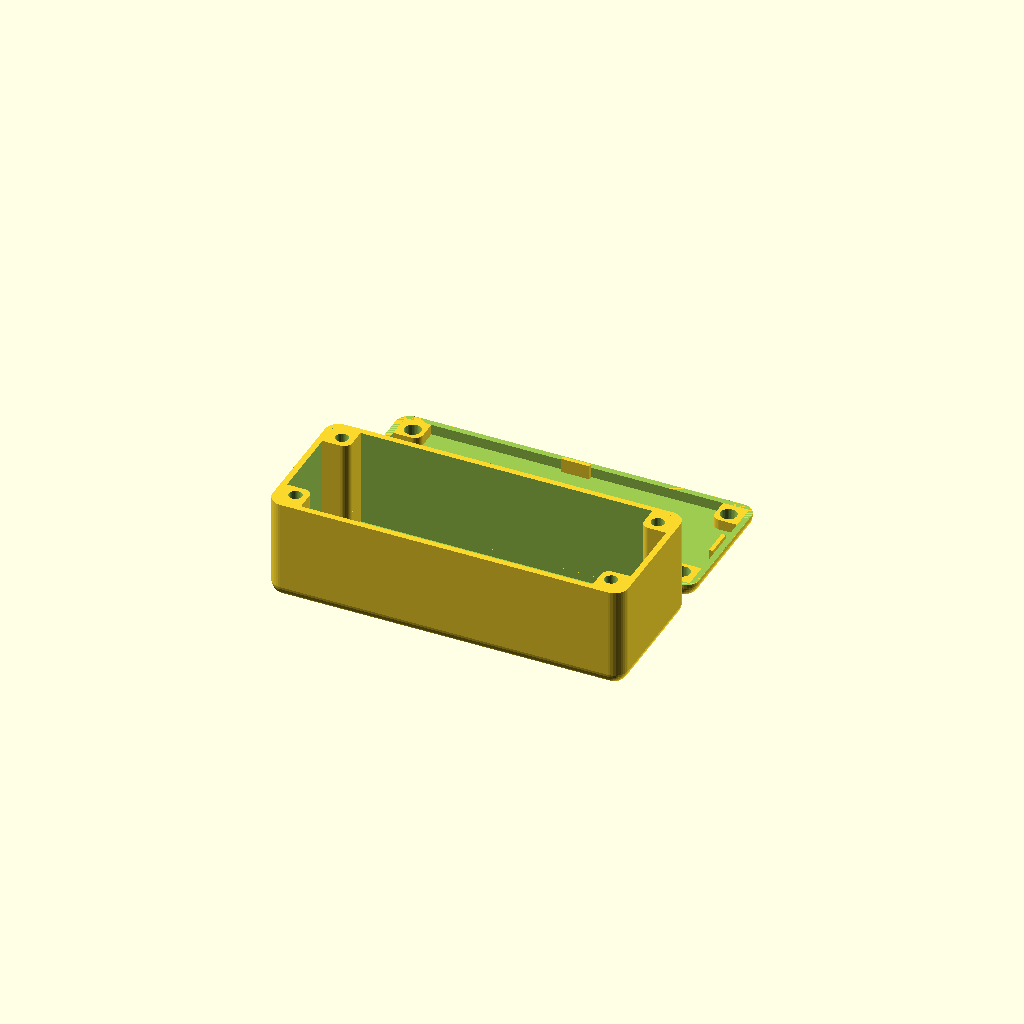
Cell 1: the model at its default parameters.
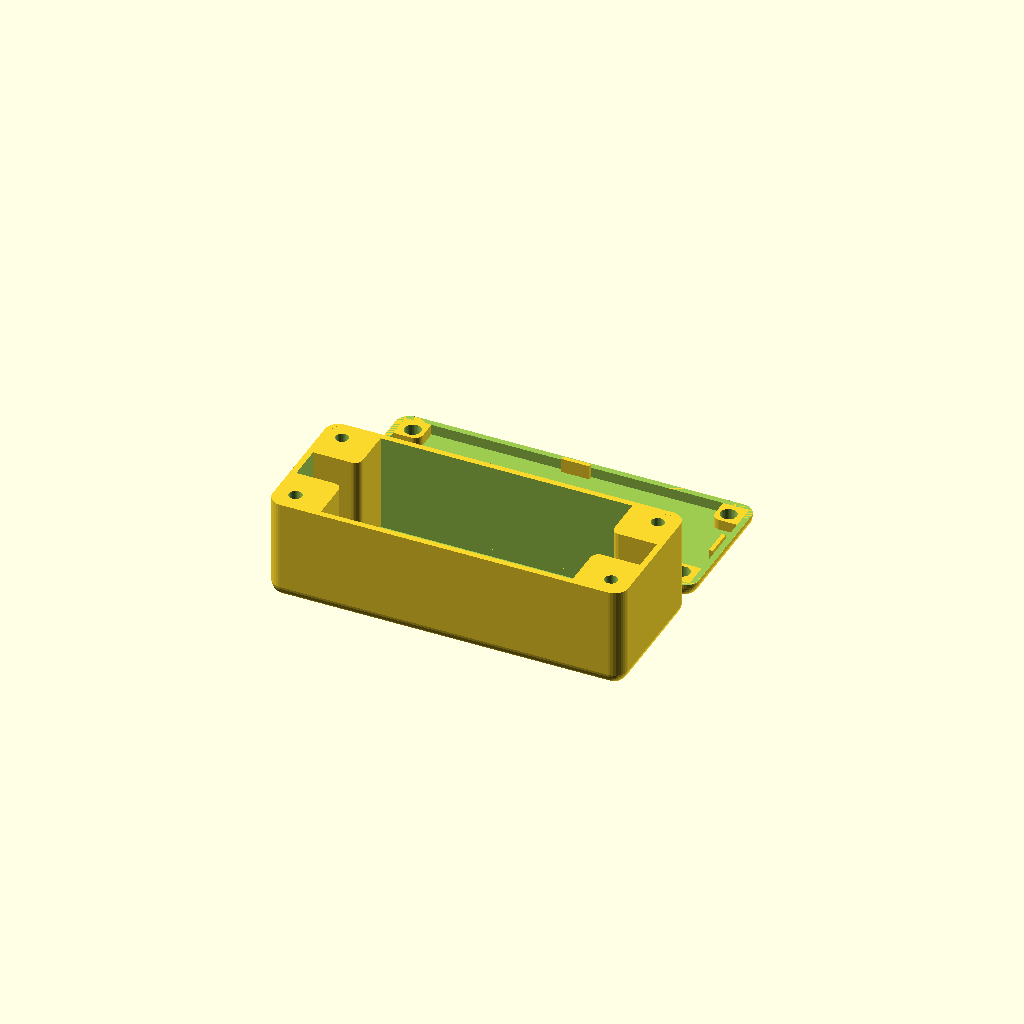
Cell 2: additionalWallBody = 5 (everything else at default).
One fixed orthographic camera (rotation 55°, 0°, 25°; colour scheme Cornfield) for every cell.
OpenSCAD source file inputs/thingiverse/thing-1695285/files/parametric_hammond.scad:
/**
 * Available enclosures:
 *
 * Hammond:
 * + http://www.hammondmfg.com/pdf/1550A.pdf
 * + http://www.hammondmfg.com/pdf/1550B.pdf
 * + http://www.hammondmfg.com/pdf/1550P.pdf
 * + http://www.hammondmfg.com/pdf/1550Q.pdf
 *
 * + http://www.hammondmfg.com/pdf/1590A.pdf
 * + http://www.hammondmfg.com/pdf/1590B.pdf
 * + http://www.hammondmfg.com/pdf/1590G.pdf
 */

/* [Type] */
// Which part of the enclosure to view?
part = "both"; // [both, body, lid, test]

// Which type of box do you want?
type = "hammond1550a"; // [hammond1550a, hammond1550b, hammond1550p, hammond1550q, hammond1590a, hammond1590b, hammond1590g]

/* [Body] */

// Adjust in case your magnets do not fit width wise.
diameterOffsetBodyHole = -0.25; // [-5:0.05:5]

// Increase in case your magnet holders are too flimsy.
additionalWallBody = 0.00; // [-5:0.05:5]

// Decrease in case your magnets do not fit height wise.
zOffsetBodyHole = 0.00; // [-5:0.05:5]

/* [Lid] */

// Adjust in case your magnets do not fit width wise
diameterOffsetLidHole = 0.10; // [-5:0.05:5]

// Increase in case your magnet holder walls are too flimsy
additionalWallLid = 0.00; // [-5:0.05:5]

// Decrease in case your magnets do not fit height wise.
zOffsetLidHole = 0.00; // [-5:0.05:5]

// The width of the snaps
snapWidth = 1.00; // [-5:0.05:5]

/* [Hidden] */
$fn = 36;
print = true;

enclosure(type, part);
 
module enclosure(type, part, boxColor) {
  if(type == "hammond1550a")
    hammond1550a(part, boxColor);

  if(type == "hammond1550b")
    hammond1550b(part, boxColor);

  if(type == "hammond1550p")
    hammond1550p(part, boxColor);

  if(type == "hammond1550q")
    hammond1550q(part, boxColor);

  if(type == "hammond1590a")
    hammond1590a(part, boxColor);

  if(type == "hammond1590b")
    hammond1590b(part, boxColor);

  if(type == "hammond1590g")
    hammond1590g(part, boxColor);
}

module hammond1550a(part="both", boxColor="grey") {
  outerLength = 89;
  outerWidth = 35;
  outerHeight = 30.1;
  lidHeight = 4.1;

  innerLength = 86;
  innerWidth = 32;
  innerHeight = 27.1;

  postDiameter = 4;
  postWidthBody = 6.5;
  postWidthLid = 6.5;
  holeDiameterBody = 3.5;
  holeDiameterLid = 4;

  xOffsetHole = 5;
  yOffsetHole = 5;

  outerDiameter = 7;

  hammond(
    outerLength, outerWidth, outerHeight, lidHeight,
    innerLength, innerWidth, innerHeight,
    postWidthBody, holeDiameterBody,
    postWidthLid, holeDiameterLid,
    xOffsetHole, yOffsetHole,
    outerDiameter, postDiameter,
    part, boxColor);
}

module hammond1550b(part="both", boxColor="grey") {
  outerLength = 114.50;
  outerWidth = 64;
  outerHeight = 30.1;
  lidHeight = 4.1;

  innerLength = 111.50;
  innerWidth = 60.58;
  innerHeight = 27.1;

  postDiameter = 4;
  postWidthBody = 6.5;
  postWidthLid = 6.5;
  holeDiameterBody = 3.5;
  holeDiameterLid = 4;

  xOffsetHole = 5;
  yOffsetHole = 5;

  outerDiameter = 7;

  hammond(
    outerLength, outerWidth, outerHeight, lidHeight,
    innerLength, innerWidth, innerHeight,
    postWidthBody, holeDiameterBody,
    postWidthLid, holeDiameterLid,
    xOffsetHole, yOffsetHole,
    outerDiameter, postDiameter,
    part, boxColor);
}

module hammond1550p(part="both", boxColor="grey") {
  outerLength = 80;
  outerWidth = 55;
  outerHeight = 25.1;
  lidHeight = 4.1;

  innerLength = 76.13;
  innerWidth = 52;
  innerHeight = 22.1;

  postDiameter = 4;
  postWidthBody = 6.5;
  postWidthLid = 6.5;
  holeDiameterBody = 3.5;
  holeDiameterLid = 4;

  xOffsetHole = 5;
  yOffsetHole = 5;

  outerDiameter = 7;

  hammond(
    outerLength, outerWidth, outerHeight, lidHeight,
    innerLength, innerWidth, innerHeight,
    postWidthBody, holeDiameterBody,
    postWidthLid, holeDiameterLid,
    xOffsetHole, yOffsetHole,
    outerDiameter, postDiameter,
    part, boxColor);
}

module hammond1550q(part="both", boxColor="grey") {
  outerLength = 60;
  outerWidth = 55;
  outerHeight = 30.1;
  lidHeight = 4.1;

  innerLength = 57;
  innerWidth = 51;
  innerHeight = 26.8;

  postDiameter = 4;
  postWidthBody = 6.5;
  postWidthLid = 6.5;
  holeDiameterBody = 3.5;
  holeDiameterLid = 4;

  xOffsetHole = 5;
  yOffsetHole = 5;

  outerDiameter = 7;

  hammond(
    outerLength, outerWidth, outerHeight, lidHeight,
    innerLength, innerWidth, innerHeight,
    postWidthBody, holeDiameterBody,
    postWidthLid, holeDiameterLid,
    xOffsetHole, yOffsetHole,
    outerDiameter, postDiameter,
    part, boxColor);
}

module hammond1590a(part="both", boxColor="grey") {
  outerLength = 92.6;
  outerWidth = 38.5;
  outerHeight = 31;
  lidHeight = 4.1;

  innerLength = 89.10;
  innerWidth = 35;
  innerHeight = 27.4;

  postDiameter = 4;
  postWidthBody = 6.5;
  postWidthLid = 6.5;
  holeDiameterBody = 3.5;
  holeDiameterLid = 4;

  xOffsetHole = 5;
  yOffsetHole = 5;

  outerDiameter = 7;

  hammond(
    outerLength, outerWidth, outerHeight, lidHeight,
    innerLength, innerWidth, innerHeight,
    postWidthBody, holeDiameterBody,
    postWidthLid, holeDiameterLid,
    xOffsetHole, yOffsetHole,
    outerDiameter, postDiameter,
    part, boxColor);
}

module hammond1590b(part="both", boxColor="grey") {
  outerLength = 112.4;
  outerWidth = 60.5;
  outerHeight = 31;
  lidHeight = 4.1;

  innerLength = 108.1;
  innerWidth = 56.5;
  innerHeight = 27;

  postDiameter = 4;
  postWidthBody = 6;
  postWidthLid = 6;
  holeDiameterBody = 3.5;
  holeDiameterLid = 4;

  xOffsetHole = 5;
  yOffsetHole = 5;

  outerDiameter = 7;

  hammond(
    outerLength, outerWidth, outerHeight, lidHeight,
    innerLength, innerWidth, innerHeight,
    postWidthBody, holeDiameterBody,
    postWidthLid, holeDiameterLid,
    xOffsetHole, yOffsetHole,
    outerDiameter, postDiameter,
    part, boxColor);
}

module hammond1590g(part="both", boxColor="grey") {
  outerLength = 100;
  outerWidth = 50;
  outerHeight = 25;
  lidHeight = 4.1;

  innerLength = 96.2;
  innerWidth = 46.2;
  innerHeight = 21;

  postDiameter = 4;
  postWidthBody = 6.5;
  postWidthLid = 6.5;
  holeDiameterBody = 3.5;
  holeDiameterLid = 4;

  xOffsetHole = 5;
  yOffsetHole = 5;

  outerDiameter = 7;

  hammond(
    outerLength, outerWidth, outerHeight, lidHeight,
    innerLength, innerWidth, innerHeight,
    postWidthBody, holeDiameterBody,
    postWidthLid, holeDiameterLid,
    xOffsetHole, yOffsetHole,
    outerDiameter, postDiameter,
    part, boxColor);
}

module hammond(
  outerLength, outerWidth, outerHeight, lidHeight,
  innerLength, innerWidth, innerHeight,
  postWidthBody, holeDiameterBody,
  postWidthLid, holeDiameterLid,
  xOffsetHole, yOffsetHole,
  outerDiameter, postDiameter,
  part, boxColor)
{
  holeRadiusBody = holeDiameterBody / 2;
  holeRadiusLid = holeDiameterLid / 2;
  outerRadius = outerDiameter / 2;
  postRadius = postDiameter / 2;
  bodyHeight = outerHeight - lidHeight;

  xOffset = (outerLength - innerLength) / 2;
  yOffset = (outerWidth - innerWidth) / 2;
  zOffset = (outerHeight - innerHeight) / 2;

  screwPosts = [
    [0, 0, zOffset],
    [outerLength, 0, zOffset],
    [outerLength, outerWidth, zOffset],
    [0, outerWidth, zOffset]
  ];

  translate([outerWidth / 2, -outerHeight / 2, outerLength]) {
    rotate([0,90,90]) {
      if(part == "both" && !print) {
        translate([outerLength, 0, outerHeight])
          rotate([0,180,0])
            color(boxColor)
              renderBody();

        %renderLid();
      }
      
      if(part == "both" && print) {
        yOffset = (outerLength + outerWidth) / 2;
        pos = [outerLength, yOffset, 0];
        rot = [90, 0, 270];

        translate(pos)
          rotate(rot){
            renderBody();
            
            translate([0, outerWidth +3, 0])
              renderLid();
          }
      }

      if(part == "body") {
        yOffset = (outerLength + outerWidth) / 2;
        pos = (print) ? [outerLength, yOffset, 0] : [outerLength, 0, outerHeight];
        rot = (print) ? [90, 0, 270] : [0,180,0];

        translate(pos)
          rotate(rot)
            color(boxColor)
              renderBody();
      }

      if(part == "lid") {
        yOffset = (outerLength + outerWidth) / 2;
        pos = (print) ? [outerLength, yOffset, 0] : [0, 0, 0];
        rot = (print) ? [90, 0, 270] : [0, 0, 0];

        translate(pos)
          rotate(rot)
            color(boxColor)
              renderLid();
      }

      if(part == "test") {
        length = 13;
        width = 13;
        height = 10;

        translate([outerLength - outerHeight, 0, outerLength/4])
        rotate([0, 90, 0]) {
          intersection() {
            translate([0, 0, outerHeight - height])
              cube([length, width, height]);

            translate([outerLength, 0, outerHeight])
              rotate([0,180,0])
                  renderBody();
          }

          translate([0, -outerWidth +  (length * 2), 0])
            intersection() {
              translate([0, outerWidth - width, outerHeight - height])
                cube([length, width, height]);
              
              translate([outerLength, 0, outerHeight])
                rotate([0,180,0])
                  renderLid();
            }
        }
      }
    }
  }
  
  module renderBody() {
    postHeight = bodyHeight - zOffset;
    holeRadius = holeRadiusBody + diameterOffsetBodyHole / 2;

    difference() {
      difference() {
        roundBody(bodyHeight);

        difference() {
          translate([xOffset, yOffset, zOffset])
            cube([innerLength, innerWidth, bodyHeight]);

          screwPosts(postWidthBody + additionalWallBody, postHeight);
        }
      }

      postHoles(outerHeight, holeRadius, zOffsetBodyHole);
    }
  }
  
  module renderLid() {
    zOffsetPost = 0.1;
    postHeight = lidHeight - zOffset + zOffsetPost;

    holeHeight = 3;
    holeRadius = holeRadiusLid + diameterOffsetLidHole / 2;
    zOffsetHole = -zOffset + lidHeight - holeHeight + zOffsetLidHole;
    
    difference() {
      group() {
        difference() {
          roundBody(lidHeight);

          translate([xOffset, yOffset, zOffset])
            cube([innerLength, innerWidth, lidHeight]);
        }

        translate([0, 0, -zOffsetPost])
          screwPosts(postWidthLid + additionalWallLid, postHeight, holeRadiusLid);
        
        translate([outerLength / 2 - 3.5, yOffset, zOffset])
          cube([7, snapWidth, lidHeight - zOffset + 1]);
        
        translate([outerLength / 2 - 3.5, outerWidth - yOffset - snapWidth, zOffset])
          cube([7, snapWidth, lidHeight - zOffset + 1]);
        
        translate([yOffset, outerWidth / 2 - 3.5, zOffset])
          cube([snapWidth, 7, lidHeight - zOffset + 1]);
        
        translate([outerLength - yOffset - snapWidth, outerWidth / 2 - 3.5, zOffset])
          cube([snapWidth, 7, lidHeight - zOffset + 1]);
      }

      postHoles(outerHeight, holeRadius, zOffsetHole);
    }
  }

  module roundBody(cutHeight) {
    cornersBottom = [
      [outerRadius, outerRadius, outerRadius],
      [outerLength - outerRadius, outerRadius, outerRadius],
      [outerLength - outerRadius, outerWidth - outerRadius, outerRadius],
      [outerRadius, outerWidth - outerRadius, outerRadius]
    ];

    cornersTop = [
      [outerRadius, outerRadius, outerRadius],
      [outerLength - outerRadius, outerRadius, outerRadius],
      [outerLength - outerRadius, outerWidth - outerRadius, outerRadius],
      [outerRadius, outerWidth - outerRadius, outerRadius]
    ];

    bodyInnerWidth = outerWidth - outerRadius * 2;
    bodyInnerLength = outerLength - outerRadius * 2;
    bodyInnerHeight = cutHeight- outerRadius;

    translate([0, outerRadius,outerRadius])
      cube([outerLength, bodyInnerWidth, bodyInnerHeight]);
    
    translate([outerRadius, 0, outerRadius])
      cube([bodyInnerLength, outerWidth,  bodyInnerHeight]);

    for(pos = cornersTop)
      translate(pos)
        cylinder(r=outerRadius, h = bodyInnerHeight);

    //1832 // 7170
    difference() {
      hull() {
        for(pos = cornersBottom)
          translate(pos)
            sphere(r=outerRadius);
      }

      translate([-1, -1, cutHeight])
        cube([outerLength + 2, outerWidth + 2, cutHeight]);
    }
  }

  module postHoles(height, radius, zOffset) {
    for(i = [0:3])
      translate(screwPosts[i])
        rotate([0, 0, 90 * i])
          translate([xOffsetHole, yOffsetHole, zOffset])
            cylinder(r=radius, h=height);
  }

  module screwPosts(postWidth, height, holeRadius) {
    for(i = [0:3])
      translate(screwPosts[i])
        rotate([0, 0, 90 * i])
          screwPost(postWidth, height, holeRadius);
  }

  module screwPost(postWidth, height) {
    offsetRadius = postWidth - postRadius;

    translate([min(xOffset, yOffset), min(xOffset, yOffset), 0]) {
      cube([postWidth, postWidth - postRadius, height]);

      cube([postWidth - postRadius, postWidth , height]);

      translate([offsetRadius, offsetRadius, 0])
        cylinder(r=postRadius, h=height);
    }
  }
}
Customizer parameters (derived from the source; name, type, default, range or options):
part: string, default "both", options "both", "body", "lid", "test"
type: string, default "hammond1550a", options "hammond1550a", "hammond1550b", "hammond1550p", "hammond1550q", "hammond1590a", "hammond1590b", "hammond1590g"
diameterOffsetBodyHole: number, default -0.25, range -5 to 5, step 0.05
additionalWallBody: number, default 0, range -5 to 5, step 0.05
zOffsetBodyHole: number, default 0, range -5 to 5, step 0.05
diameterOffsetLidHole: number, default 0.1, range -5 to 5, step 0.05
additionalWallLid: number, default 0, range -5 to 5, step 0.05
zOffsetLidHole: number, default 0, range -5 to 5, step 0.05
snapWidth: number, default 1, range -5 to 5, step 0.05
